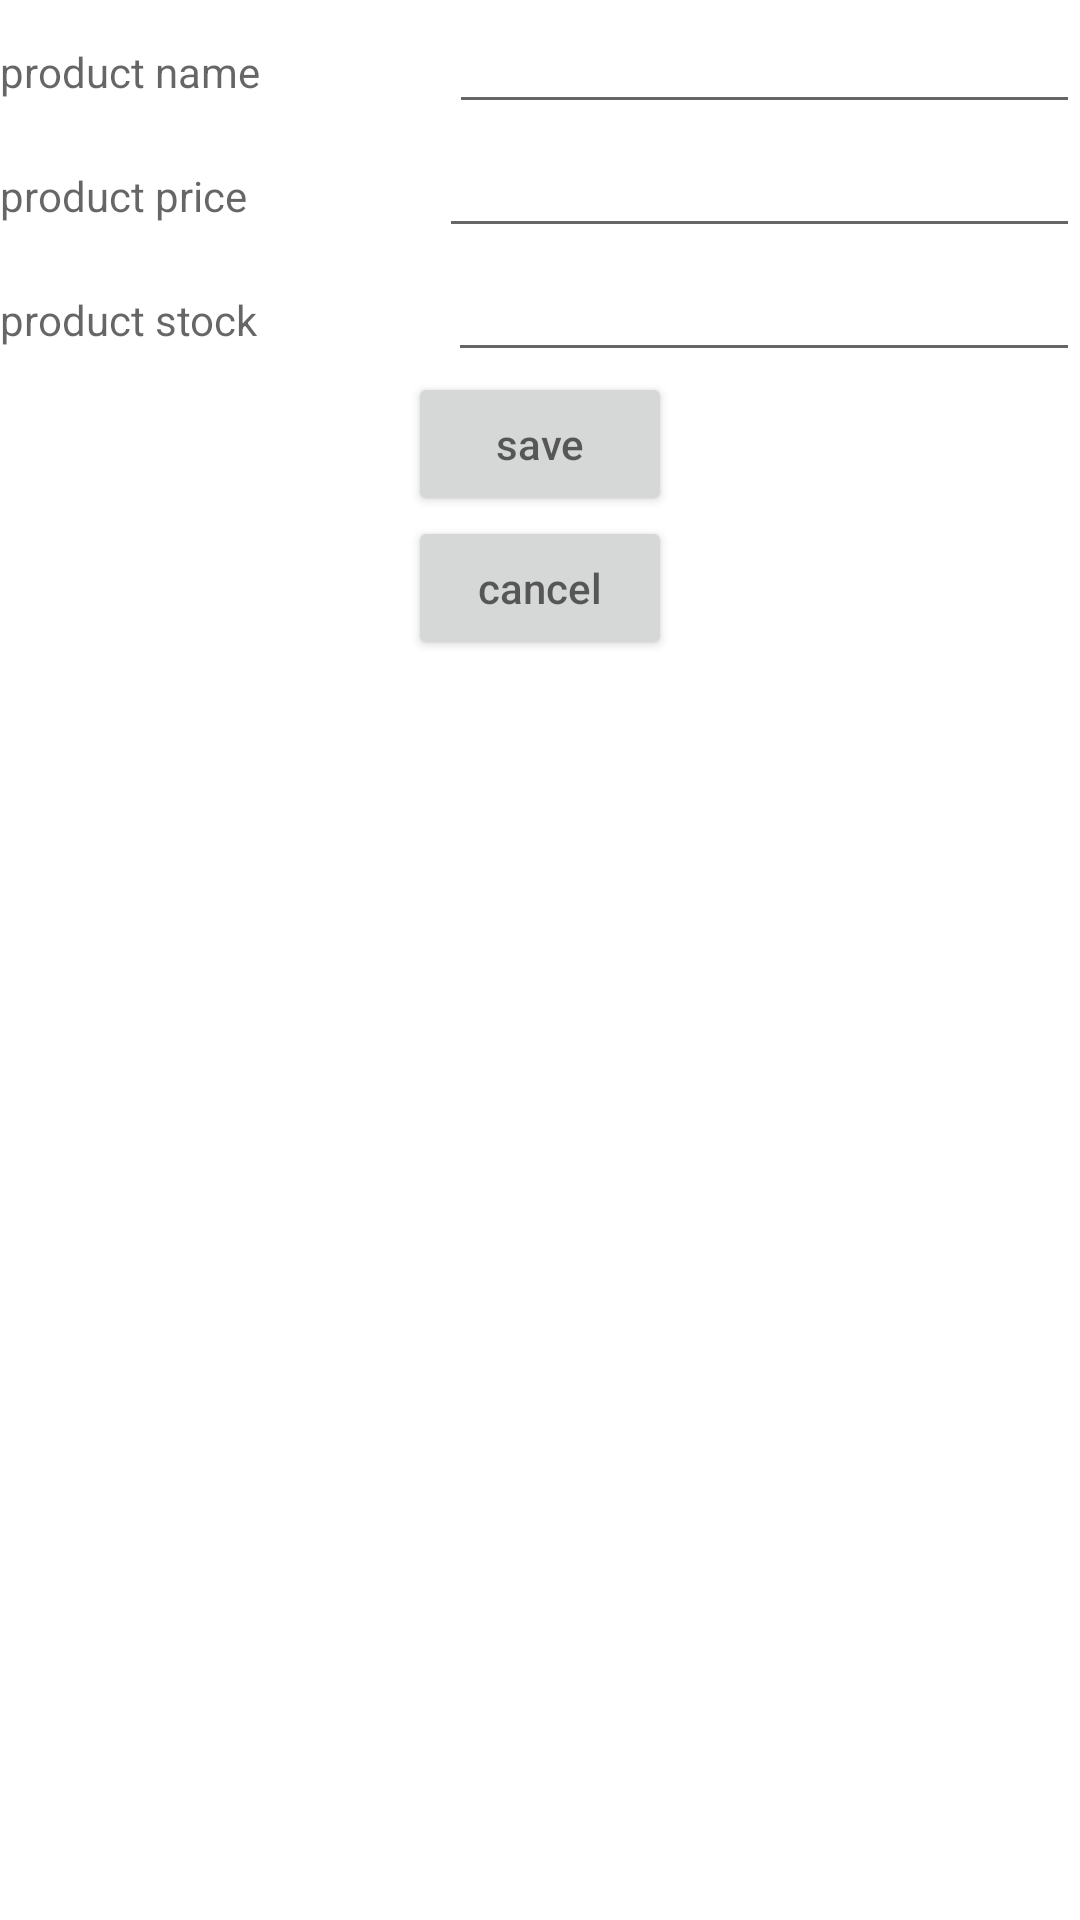

Android layout source for this screen:
<!-- AndroidManifest.xml: application theme Theme.SimpleSheetApp -->
<!-- res/layout/edit_layout.xml -->
<?xml version="1.0" encoding="utf-8"?>
<LinearLayout xmlns:android="http://schemas.android.com/apk/res/android"
    android:layout_width="match_parent"
    android:layout_height="match_parent"
    android:orientation="vertical">
    <LinearLayout
        android:layout_width="match_parent"
        android:layout_height="wrap_content"
        android:orientation="horizontal"
        android:weightSum="4">
        <TextView
            android:layout_width="wrap_content"
            android:layout_height="wrap_content"
            android:hint="product name"
            android:layout_weight="1"/>
        <EditText
            android:id="@+id/nameET"
            android:layout_width="wrap_content"
            android:layout_height="wrap_content"
            android:layout_weight="3"
            android:inputType="text"/>
    </LinearLayout>
    <LinearLayout
        android:layout_width="match_parent"
        android:layout_height="wrap_content"
        android:orientation="horizontal"
        android:weightSum="4">
        <TextView
            android:layout_width="wrap_content"
            android:layout_height="wrap_content"
            android:hint="product price"
            android:layout_weight="1"/>
        <EditText
            android:id="@+id/priceET"
            android:layout_width="wrap_content"
            android:layout_height="wrap_content"
            android:layout_weight="3"
            android:inputType="numberDecimal"/>
    </LinearLayout>
    <LinearLayout
        android:layout_width="match_parent"
        android:layout_height="wrap_content"
        android:orientation="horizontal"
        android:weightSum="4">
        <TextView
            android:layout_width="wrap_content"
            android:layout_height="wrap_content"
            android:hint="product stock"
            android:layout_weight="1"/>
        <EditText
            android:id="@+id/stockET"
            android:layout_width="wrap_content"
            android:layout_height="wrap_content"
            android:layout_weight="3"
            android:inputType="numberDecimal"/>
    </LinearLayout>

    <LinearLayout
        android:layout_width="match_parent"
        android:layout_height="wrap_content"
        android:orientation="vertical"
        android:gravity="center"
        android:weightSum="3">
        <Button
            android:id="@+id/saveBtn"
            android:layout_width="wrap_content"
            android:layout_height="wrap_content"
            android:hint="save"
            android:layout_weight="1"/>
        <Button
            android:id="@+id/deleteBtn"
            android:layout_width="wrap_content"
            android:layout_height="wrap_content"
            android:hint="delete"
            android:layout_weight="1"
            android:visibility="gone"/>
        <Button
            android:id="@+id/cancelBtn"
            android:layout_width="wrap_content"
            android:layout_height="wrap_content"
            android:hint="cancel"
            android:layout_weight="1"/>
    </LinearLayout>
</LinearLayout>
<!-- resources referenced by this layout -->
<resources>
  <style name="Theme.SimpleSheetApp" parent="Theme.MaterialComponents.DayNight.DarkActionBar">
          
          <item name="colorPrimary">@color/purple_500</item>
          <item name="colorPrimaryVariant">@color/purple_700</item>
          <item name="colorOnPrimary">@color/white</item>
          
          <item name="colorSecondary">@color/teal_200</item>
          <item name="colorSecondaryVariant">@color/teal_700</item>
          <item name="colorOnSecondary">@color/black</item>
          
          <item name="android:statusBarColor" tools:targetApi="l">?attr/colorPrimaryVariant</item>
          
      </style>
  <!-- not gathered from this repository: default colours our renderer supplied (Android Studio template values) -->
  <color name="purple_500">#FF6200EE</color>
  <color name="purple_700">#FF3700B3</color>
  <color name="teal_200">#FF03DAC5</color>
  <color name="teal_700">#FF018786</color>
  <color name="black">#FF000000</color>
  <color name="white">#FFFFFFFF</color>
</resources>
